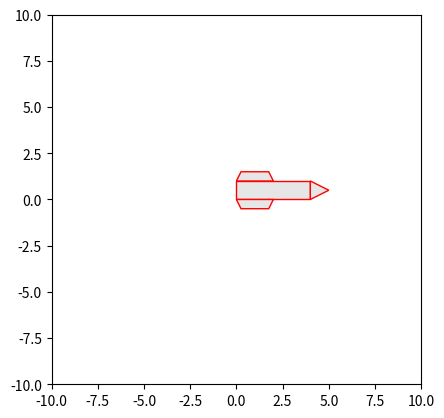

Reproduce this figure in Python.
import matplotlib.pyplot as plt
import matplotlib.patches as patches
from matplotlib import transforms
import numpy as np
from matplotlib.animation import FuncAnimation

x_cm, y_cm = 2, 0.5

fig = plt.figure()

body_l = 4
body_w = 1
nose_l = 1
fin_w1 = 1.5
fin_w2 = 2
fin_h = 0.5

parts = []

# Body
points = np.array([(0,0), (0,body_w), (body_l,body_w), (body_l, 0)])
body = patches.Polygon(points, facecolor="0.9", edgecolor="r")

# Nose cone
points = np.array([(body_l,0), (body_l,body_w), (body_l+nose_l,body_w/2)])
nose_cone = patches.Polygon(points, facecolor="0.9", edgecolor="r")

# Aletas
fin_d = (fin_w2 - fin_w1)/2
points = np.array([(0, 0), (fin_d, fin_h), (fin_d+fin_w1, fin_h), (fin_w2, 0)])
points1 = np.copy(points)
points1[:, 1] += body_w
fin1 = patches.Polygon(points1, facecolor="0.9", edgecolor="r")
points2 = np.copy(points)
points2[:, 1] *= -1
fin2 = patches.Polygon(points2, facecolor="0.9", edgecolor="r")

parts = [body, nose_cone, fin1, fin2]

for p in parts:
  plt.gca().add_artist(p)

plt.xlim(-10, 10)
plt.ylim(-10, 10)
plt.gca().set_aspect("equal")

def update(frame):
  global angle, xpos, ypos
  angle += 10
  xpos += 0.05
  ypos += 0.05
  print(angle)
  trans = transforms.Affine2D().translate(-x_cm, -y_cm) + transforms.Affine2D().rotate_deg(angle) + transforms.Affine2D().translate(xpos, ypos) + plt.gca().transData
  for p in parts:
    p.set_transform(trans)

angle = 0
xpos, ypos = 0, 0
animation = FuncAnimation(fig, update, interval=30, repeat=False, blit=False)


plt.show()